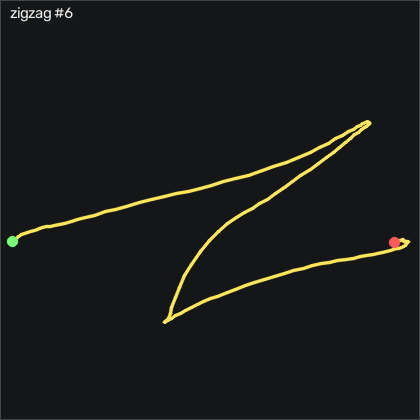

Source data for this figure (header and first rows):
t_s, ax, ay, az, gx, gy, gz, seq
0.00000, -0.996, -0.04800, 0.344, 12.2, -9.308, 11.7, 47866
0.00900, -0.967, -0.06200, 0.347, 16.59, -12.97, 11.49, 47867
0.01900, -0.934, -0.06100, 0.343, 21.8, -15.98, 9.142, 47868
0.02900, -0.901, -0.03800, 0.335, 27.17, -17.57, 4.324, 47869
0.04000, -0.882, 0.00400, 0.319, 32.02, -17.69, -1.377, 47870
0.04900, -0.878, 0.05200, 0.307, 35.37, -16.32, -4.851, 47871
0.05900, -0.887, 0.08200, 0.301, 36.8, -14.52, -5.553, 47872
0.06900, -0.9, 0.09600, 0.301, 36.68, -13.12, -3.632, 47873
0.07900, -0.91, 0.07700, 0.302, 35.25, -11.93, 0.08750, 47874
0.08900, -0.919, 0.02500, 0.314, 33.33, -10.59, 3.196, 47875
0.09900, -0.943, -0.05900, 0.324, 32.23, -8.759, 5.391, 47876
0.109, -0.972, -0.15, 0.323, 33.88, -7.57, 5.027, 47877
0.119, -0.999, -0.206, 0.322, 39.18, -7.57, 2.373, 47878
0.129, -1.035, -0.236, 0.304, 46.22, -8.484, -0.9495, 47879
0.139, -1.049, -0.197, 0.296, 51.38, -8.088, 1.276, 47880
0.149, -1.073, -0.327, 0.294, 54.67, -8.728, 5.819, 47881
0.159, -1.084, -0.337, 0.305, 61.71, -14.19, -1.986, 47882
0.17, -1.081, -0.39, 0.306, 68.57, -18.33, -8.114, 47883
0.179, -1.061, -0.426, 0.288, 78.05, -22.39, -16.5, 47884
0.189, -1.051, -0.426, 0.262, 89.97, -26.26, -26.07, 47885
0.199, -1.047, -0.385, 0.23, 102.3, -29.64, -35.92, 47886
0.21, -1.048, -0.326, 0.202, 113.6, -32.39, -46.01, 47887
0.219, -1.052, -0.251, 0.174, 123.9, -34.79, -51.8, 47888
0.229, -1.039, -0.145, 0.151, 132.9, -36.47, -55.61, 47889
0.239, -1.023, -0.03600, 0.135, 139.1, -36.87, -57.38, 47890
0.249, -1.036, 0.05600, 0.114, 142, -35.62, -57.02, 47891
0.259, -1.056, 0.113, 0.09900, 141.7, -33.91, -56.62, 47892
0.269, -1.076, 0.141, 0.09900, 139.6, -32.66, -53.78, 47893
0.279, -1.076, 0.171, 0.08700, 137.3, -32.17, -51.77, 47894
0.289, -1.089, 0.148, 0.08100, 135, -32.39, -48.05, 47895
0.299, -1.09, 0.141, 0.08500, 134.4, -34.22, -44.76, 47896
0.309, -1.084, 0.144, 0.07200, 135.8, -36.38, -45.4, 47897
0.319, -1.066, 0.194, 0.07300, 138.6, -38.45, -47.66, 47898
0.329, -1.064, 0.243, 0.06100, 141.3, -41.04, -45.31, 47899
0.34, -1.052, 0.308, 0.06100, 144.2, -44.55, -42.9, 47900
0.349, -0.996, 0.531, 0.03900, 146.1, -50.98, -46.86, 47901
0.359, -0.97, 0.603, 0.05000, 142.4, -51.44, -47.93, 47902
0.369, -0.906, 0.779, 0.03900, 136.3, -55.16, -53.75, 47903
0.38, -0.852, 0.822, 0.04600, 125.2, -55.16, -55.31, 47904
0.389, -0.787, 0.859, 0.07200, 113, -54.95, -56.35, 47905
0.399, -0.719, 0.875, 0.103, 100.7, -52.94, -52.53, 47906
0.409, -0.674, 0.877, 0.128, 89.67, -47.63, -45.31, 47907
0.419, -0.646, 0.903, 0.163, 79.33, -42.29, -38.82, 47908
0.429, -0.621, 0.936, 0.187, 68.3, -37.33, -35.13, 47909
0.439, -0.613, 0.897, 0.202, 55.37, -31.04, -30.46, 47910
0.449, -0.603, 0.841, 0.216, 42.57, -24.89, -24.39, 47911
0.459, -0.595, 0.768, 0.244, 31.44, -19.55, -19.39, 47912
0.469, -0.588, 0.689, 0.257, 23.02, -14.95, -17.14, 47913
0.479, -0.583, 0.634, 0.272, 17.84, -10.77, -17.02, 47914
0.489, -0.578, 0.604, 0.28, 15.4, -7.021, -16.93, 47915
0.499, -0.578, 0.617, 0.276, 14.94, -4.003, -15.8, 47916
0.51, -0.557, 0.674, 0.27, 14.79, -1.32, -14.27, 47917
0.519, -0.542, 0.755, 0.264, 12.47, 1.851, -12.47, 47918
0.529, -0.535, 0.805, 0.248, 6.407, 5.784, -11.25, 47919
0.539, -0.539, 0.794, 0.222, -2.678, 9.839, -9.273, 47920
0.55, -0.541, 0.759, 0.206, -11.67, 13.47, -6.285, 47921
0.559, -0.537, 0.722, 0.188, -19.42, 16.67, -2.321, 47922
0.569, -0.517, 0.709, 0.178, -25.51, 19.44, 2.16, 47923
0.579, -0.487, 0.711, 0.167, -30.54, 22.49, 6.245, 47924
0.589, -0.461, 0.74, 0.156, -35.39, 26.82, 8.716, 47925
... 98 more rows
